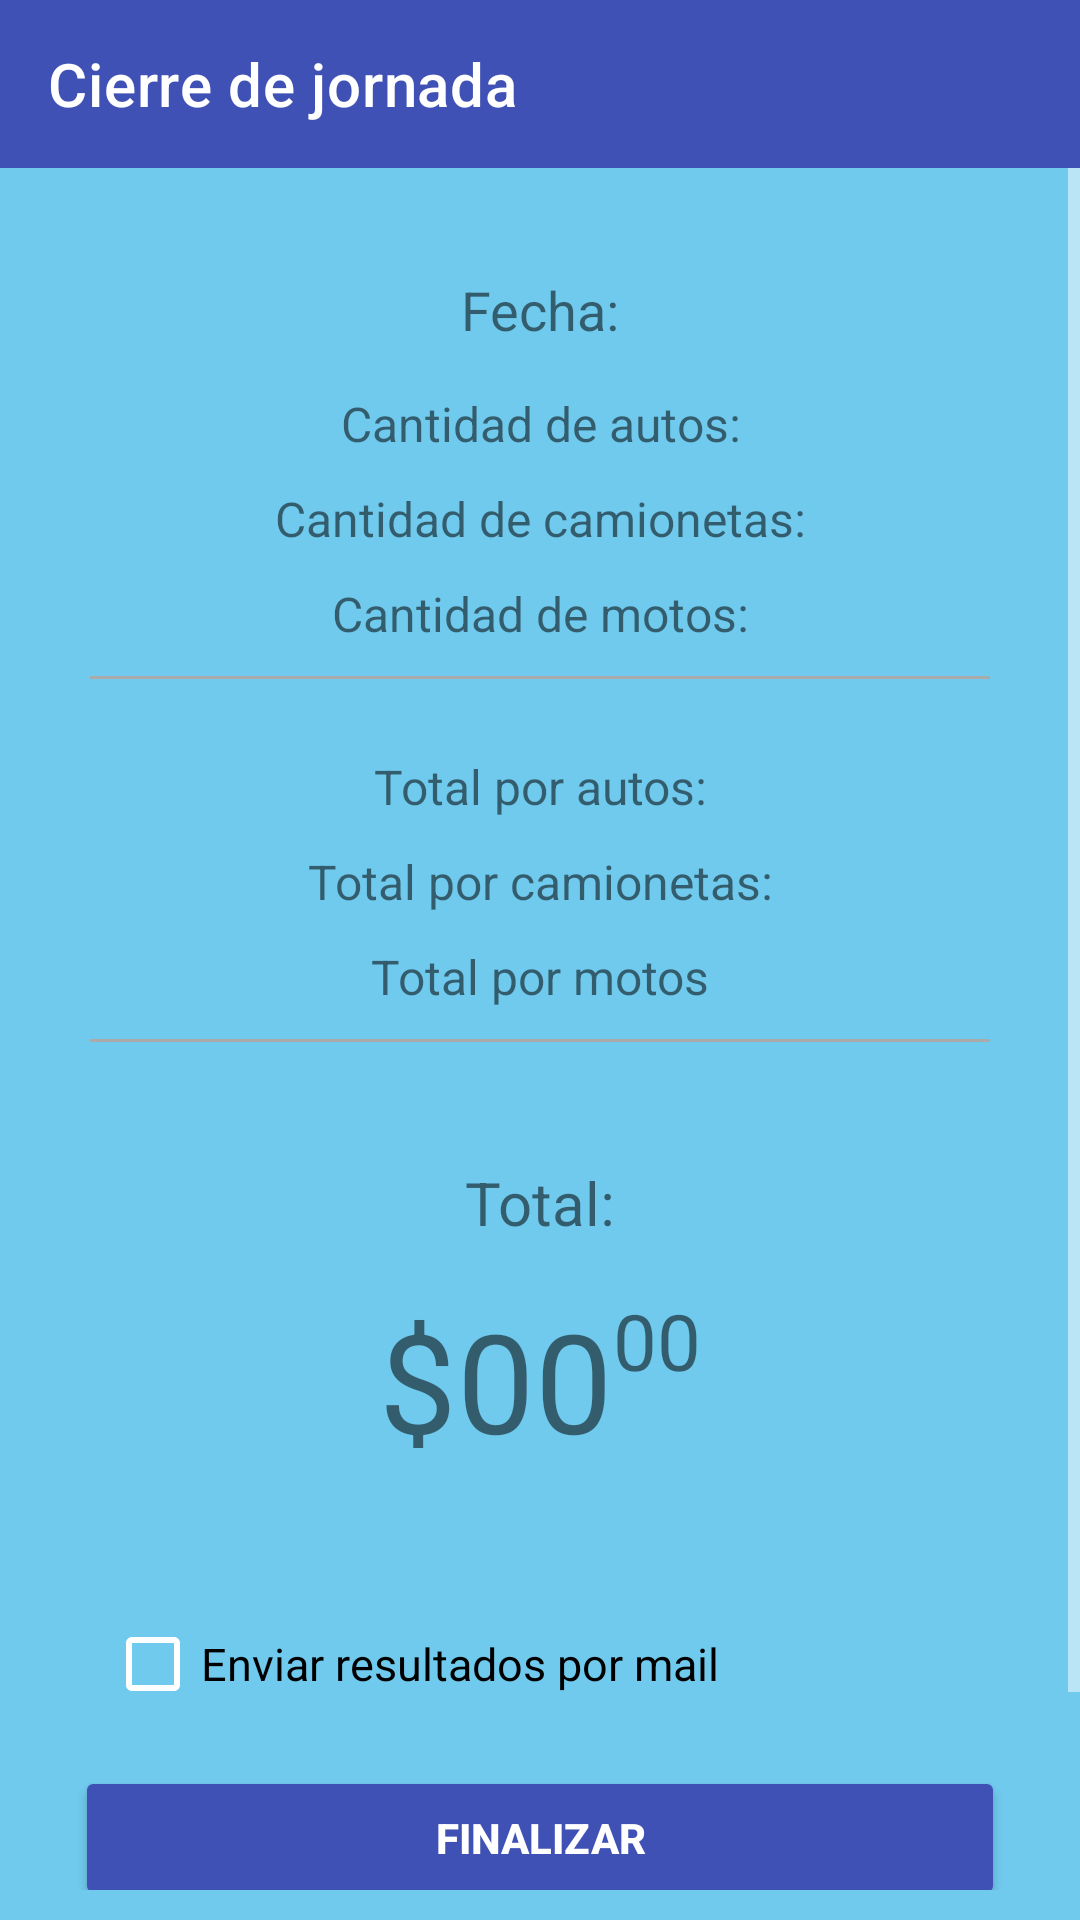

This screen was rendered from an Android layout file. Write that file and the resources it references.
<!-- AndroidManifest.xml: application theme AppTheme -->
<!-- res/layout/activity_totales.xml -->
<?xml version="1.0" encoding="utf-8"?>
<LinearLayout xmlns:android="http://schemas.android.com/apk/res/android"
    xmlns:app="http://schemas.android.com/apk/res-auto"
    xmlns:tools="http://schemas.android.com/tools"
    android:layout_width="match_parent"
    android:layout_height="match_parent"
    android:orientation="vertical"
    android:background="#70caee"
    tools:context=".TotalesActivity">

    <com.google.android.material.appbar.AppBarLayout
        android:layout_width="match_parent"
        android:layout_height="wrap_content"
        android:theme="@style/AppTheme">

        <androidx.appcompat.widget.Toolbar
            android:id="@+id/toolbar"
            android:layout_width="match_parent"
            android:layout_height="?attr/actionBarSize"
            app:title="Cierre de jornada"
            app:titleTextColor="@color/white" />
    </com.google.android.material.appbar.AppBarLayout>

    <ScrollView
        android:layout_width="match_parent"
        android:layout_height="match_parent"
        android:layout_marginBottom="10dp">
        <androidx.appcompat.widget.LinearLayoutCompat
            android:layout_width="match_parent"
            android:layout_height="match_parent"
            android:orientation="vertical">
            <TextView
                android:id="@+id/tv_fecha_actual"
                android:layout_width="match_parent"
                android:layout_height="wrap_content"
                android:layout_marginTop="35dp"
                android:text="Fecha:"
                android:textAlignment="center"
                android:textSize="18sp" />
            <TextView
                android:id="@+id/tv_cantidad_auto"
                android:layout_width="match_parent"
                android:layout_height="wrap_content"
                android:layout_marginTop="15dp"
                android:text="Cantidad de autos:"
                android:textAlignment="center"
                android:textSize="16sp" />
            <TextView
                android:id="@+id/tv_cantidad_camioneta"
                android:layout_width="match_parent"
                android:layout_height="wrap_content"
                android:layout_marginTop="10dp"
                android:text="Cantidad de camionetas:"
                android:textAlignment="center"
                android:textSize="16sp" />
            <TextView
                android:id="@+id/tv_cantidad_moto"
                android:layout_width="match_parent"
                android:layout_height="wrap_content"
                android:layout_marginTop="10dp"
                android:text="Cantidad de motos:"
                android:textAlignment="center"
                android:textSize="16sp" />

            <View
                android:layout_width="match_parent"
                android:layout_height="1dp"
                android:layout_marginLeft="30dp"
                android:layout_marginRight="30dp"
                android:layout_marginTop="10dp"
                android:layout_marginBottom="10dp"
                android:background="@android:color/darker_gray" />

            <TextView
                android:id="@+id/tv_total_auto"
                android:layout_width="match_parent"
                android:layout_height="wrap_content"
                android:layout_marginTop="15dp"
                android:text="Total por autos:"
                android:textAlignment="center"
                android:textSize="16sp" />
            <TextView
                android:id="@+id/tv_total_camioneta"
                android:layout_width="match_parent"
                android:layout_height="wrap_content"
                android:layout_marginTop="10dp"
                android:text="Total por camionetas:"
                android:textAlignment="center"
                android:textSize="16sp" />
            <TextView
                android:id="@+id/tv_total_moto"
                android:layout_width="match_parent"
                android:layout_height="wrap_content"
                android:layout_marginTop="10dp"
                android:text="Total por motos"
                android:textAlignment="center"
                android:textSize="16sp" />

            <View
                android:layout_width="match_parent"
                android:layout_height="1dp"
                android:layout_marginLeft="30dp"
                android:layout_marginRight="30dp"
                android:layout_marginTop="10dp"
                android:layout_marginBottom="10dp"
                android:background="@android:color/darker_gray" />

            <TextView
                android:id="@+id/tv_msj_total"
                android:layout_width="match_parent"
                android:layout_height="wrap_content"
                android:layout_marginTop="30dp"
                android:text="Total:"
                android:textAlignment="center"
                android:textSize="20sp" />

            <LinearLayout
                android:layout_width="wrap_content"
                android:layout_height="wrap_content"
                android:layout_gravity="center"
                android:layout_marginTop="15dp"
                android:orientation="horizontal"
                android:textAlignment="gravity">

                <TextView
                    android:id="@+id/tv_total_diario"
                    android:layout_width="wrap_content"
                    android:layout_height="wrap_content"
                    android:text="$00"
                    android:textAlignment="center"
                    android:textSize="46sp" />

                <TextView
                    android:id="@+id/tv_total_cent"
                    android:layout_width="wrap_content"
                    android:layout_height="match_parent"
                    android:text="00"
                    android:textAlignment="center"
                    android:textSize="26sp" />
            </LinearLayout>

            <LinearLayout
                android:layout_width="match_parent"
                android:layout_height="match_parent"
                android:layout_marginTop="30dp"
                android:orientation="vertical"
                android:layout_marginLeft="25dp"
                android:layout_marginRight="25dp">
                <CheckBox
                    android:id="@+id/chk_enviar_mail"
                    android:layout_width="match_parent"
                    android:layout_height="wrap_content"
                    android:layout_margin="10dp"
                    android:text="Enviar resultados por mail"
                    android:textSize="15sp"/>
                <Button
                    android:id="@+id/btn_cerrar"
                    android:layout_width="match_parent"
                    android:layout_height="wrap_content"
                    android:text="@string/action_facturar"
                    android:textStyle="bold"
                    android:theme="@style/SecondaryButton" />

                <Button
                    android:id="@+id/btnDetalles"
                    android:layout_width="match_parent"
                    android:layout_height="wrap_content"
                    android:layout_marginTop="10dp"
                    android:layout_marginBottom="10dp"
                    android:text="@string/action_ver_detalle"
                    android:textStyle="bold"
                    android:theme="@style/SecondaryButton" />
            </LinearLayout>
        </androidx.appcompat.widget.LinearLayoutCompat>
    </ScrollView>


</LinearLayout>
<!-- resources referenced by this layout -->
<resources>
  <color name="white">#FFFFFFFF</color>
  <string name="action_facturar">Finalizar</string>
  <string name="action_ver_detalle">Ver detalles</string>
  <style name="AppTheme" parent="Theme.MaterialComponents.DayNight.NoActionBar">
          
          <item name="colorPrimary">@color/colorPrimary</item>
          <item name="colorPrimaryDark">@color/colorPrimaryDark</item>
          <item name="colorAccent">@color/colorAccent</item>
          <item name="colorControlNormal">@color/white</item>
      </style>
  <style name="SecondaryButton" parent="AppTheme">
          <item name="colorButtonNormal">@color/colorPrimary</item>
          <item name="colorControlHighlight">@color/colorPrimary</item>
          <item name="android:textColor">@android:color/white</item>
          <item name="android:layout_marginLeft">30dp</item>
          <item name="android:layout_marginRight">30dp</item>
      </style>
  <color name="colorPrimary">#3F51B5</color>
  <color name="colorPrimaryDark">#303F9F</color>
  <color name="colorAccent">#FF4081</color>
</resources>
